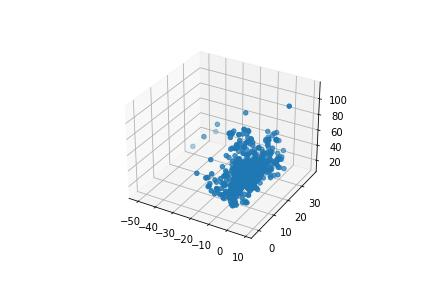

The data file committed next to this chart (first rows):
, 0, 1, 2
0, -4.001, 23.82, 33.6
1, -8.98, 28.79, 40.79
2, -0.4471, 25.29, 28.22
3, -8.997, 22.07, 30.3
4, -7.175, 26.83, 31.03
5, 1.524, 28.55, 35.17
6, -6.498, 24.12, 32.59
7, -1.09, 24.24, 45.27
8, -4.135, 17.93, 35.59
9, -13.81, 23.2, 93.74
10, -2.409, 22.64, 39.9
11, -3.52, 18.48, 36.53
12, -0.8214, 24.53, 40.54
13, -10.5, 18.68, 42.19
14, -2.687, 24.59, 34.26
15, 0.6983, 28.28, 35.61
16, 0.1755, 28.46, 42.24
17, 4.048, 23.27, 38.54
18, 2.32, 28.4, 35.92
19, -5.817, 23.88, 33.46
20, -6.9, 22.1, 35.07
21, -14.06, 20.14, 32.86
22, -1.983, 23.33, 41.58
23, -3.425, 29.05, 40.57
24, 1.369, 25.33, 35.05
25, 1.946, 25.53, 37.83
26, 3.577, 22.94, 40.99
27, -0.1473, 26.52, 34.74
28, -10.4, 24.61, 35.22
29, -8.659, 23.72, 39.76
30, -17.08, 3.938, 34.9
31, -13.77, 4.404, 29.98
32, -11.06, 15.75, 28.62
33, 0.7133, 20.35, 38.61
34, -9.558, 4.724, 36.33
35, -4.637, 14.93, 32.01
36, -5.343, 14.87, 31.83
37, -6.501, 15.25, 29.64
38, -3.767, 19.02, 34.36
39, -2.789, 19.54, 33.38
40, 0.4119, 18.83, 36.26
41, -1.635, 25.18, 36.03
42, -5.614, 23.63, 34.61
43, -3.943, 22.73, 33.08
44, -3.993, 15.52, 31.96
45, 0.3206, 25.93, 34.18
46, -4.76, 15.87, 30.94
47, -4.734, 16.31, 32.04
48, -8.103, 16.05, 31.39
49, 0.7132, 23.4, 37.75
50, -8.487, 17.82, 34.92
51, -8.676, 16.62, 41.51
52, -0.3679, 21.6, 40.21
53, 1.055, 31.37, 41.31
54, 1.766, 29.41, 36.84
55, -2.863, 26.58, 35.59
56, 1.614, 26.29, 37.39
57, 1.7, 20.5, 32.69
58, -0.7886, 13.51, 33.67
59, -6.119, 4.52, 18.64
... 656 more rows
